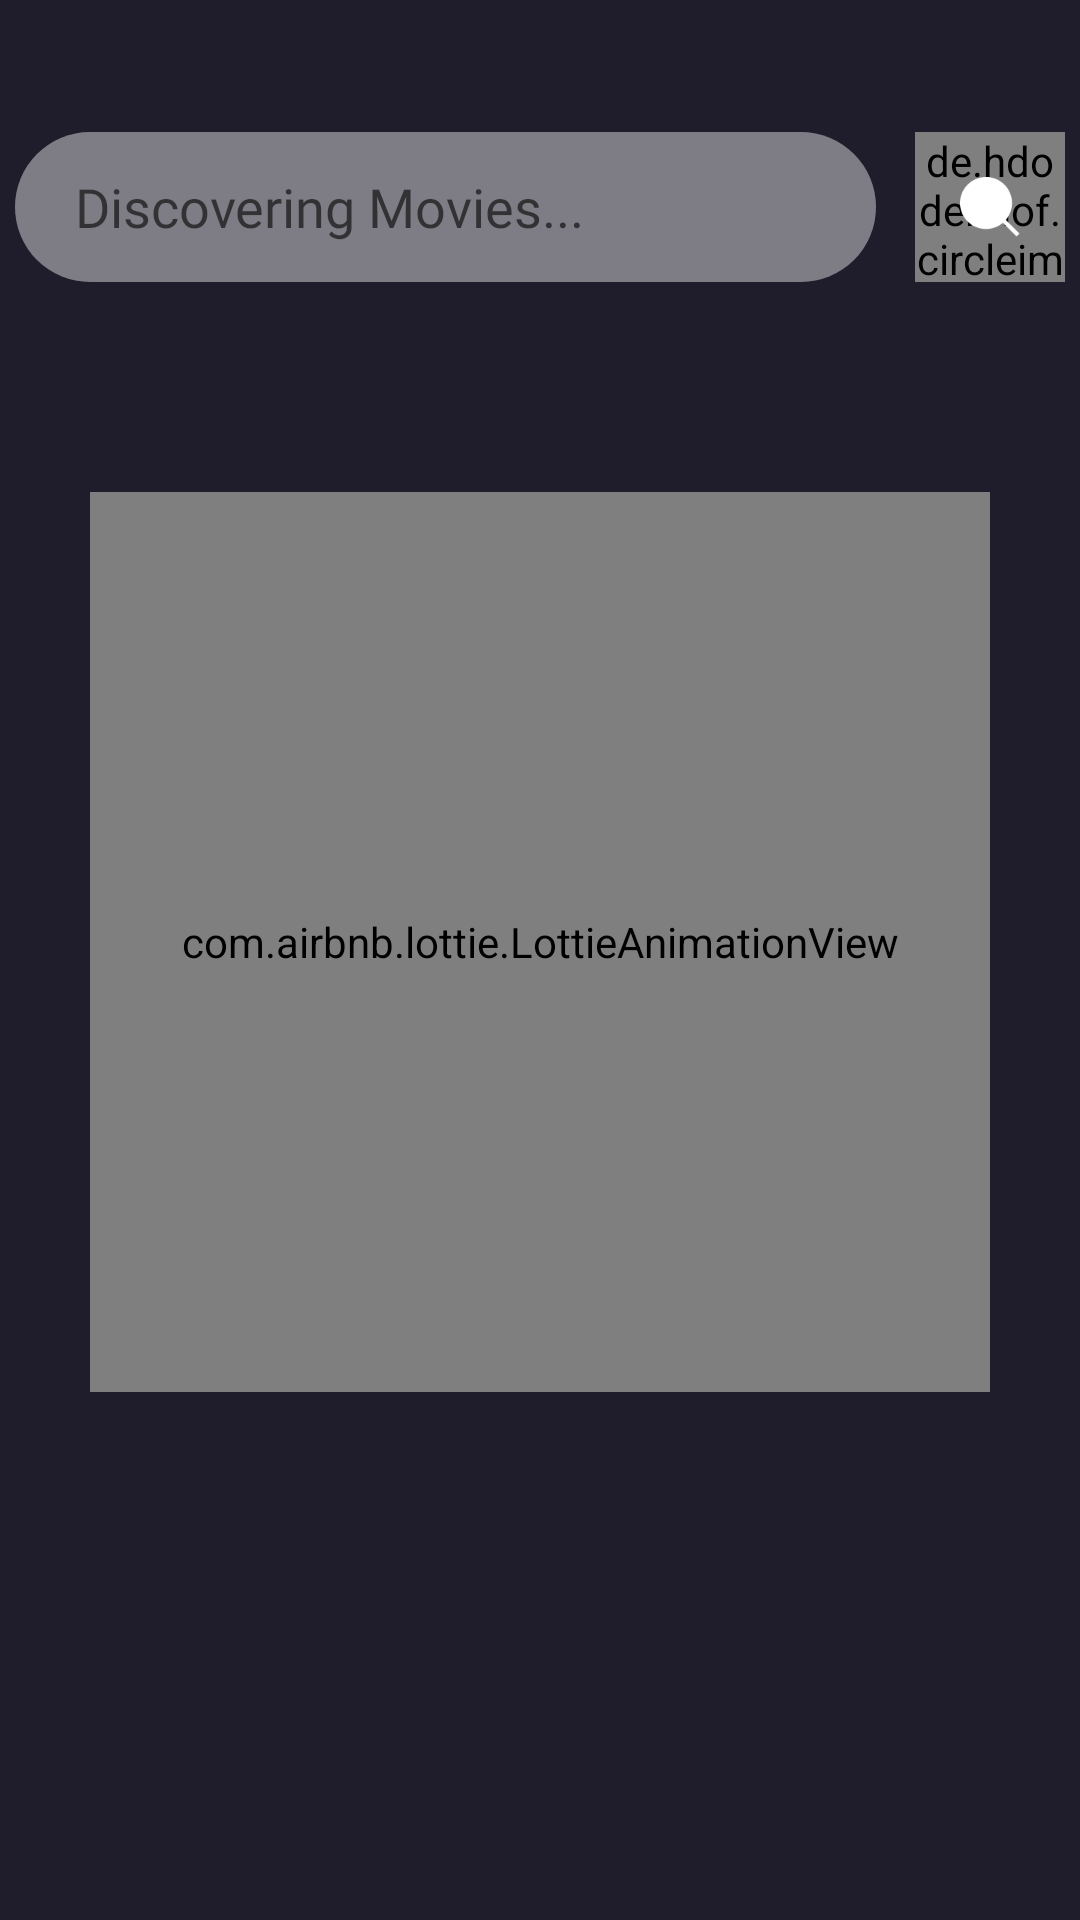

Layout XML and referenced resources for this Android screen:
<!-- AndroidManifest.xml: application theme Theme.MovieApp -->
<!-- res/layout/fragment_search.xml -->
<?xml version="1.0" encoding="utf-8"?>
<androidx.constraintlayout.widget.ConstraintLayout xmlns:android="http://schemas.android.com/apk/res/android"
    xmlns:app="http://schemas.android.com/apk/res-auto"
    xmlns:tools="http://schemas.android.com/tools"
    android:layout_width="match_parent"
    android:layout_height="match_parent"
    android:background="@color/bgColor"
    tools:context=".ui.mainscreen.fragement.search.SearchFragment">

    <de.hdodenhof.circleimageview.CircleImageView
        android:id="@+id/circleImageView"
        android:layout_width="50dp"
        android:layout_height="50dp"
        android:layout_marginTop="44dp"
        android:layout_marginEnd="5dp"
        android:src="@color/bgSearchColor"
        app:layout_constraintEnd_toEndOf="parent"
        app:layout_constraintTop_toTopOf="parent" />

    <ImageView
        android:id="@+id/iv_btn_search"
        android:layout_width="20dp"
        android:layout_height="20dp"
        android:src="@drawable/icon_search_white"
        app:layout_constraintBottom_toBottomOf="@+id/circleImageView"
        app:layout_constraintEnd_toEndOf="@+id/circleImageView"
        app:layout_constraintStart_toStartOf="@+id/circleImageView"
        app:layout_constraintTop_toTopOf="@+id/circleImageView" />

    <EditText
        android:id="@+id/et_search"
        android:layout_width="0dp"
        android:layout_height="50dp"
        android:layout_marginStart="5dp"
        android:layout_marginEnd="13dp"
        android:background="@drawable/et_search_bg"
        android:fontFamily="@font/roboto"
        android:hint="Discovering Movies..."
        android:inputType="text"
        android:paddingLeft="20dp"
        android:textColor="@color/black"
        android:textSize="18sp"
        app:layout_constraintBottom_toBottomOf="@+id/circleImageView"
        app:layout_constraintEnd_toStartOf="@+id/circleImageView"
        app:layout_constraintStart_toStartOf="parent"
        app:layout_constraintTop_toTopOf="@+id/circleImageView" />

    <androidx.recyclerview.widget.RecyclerView
        android:id="@+id/rv_genre"
        android:layout_width="0dp"
        android:layout_height="50dp"
        android:layout_marginTop="10dp"
        tools:listitem="@layout/item_genre"
        app:layout_constraintEnd_toEndOf="parent"
        app:layout_constraintStart_toStartOf="parent"
        app:layout_constraintTop_toBottomOf="@+id/et_search" />

    <androidx.recyclerview.widget.RecyclerView
        android:id="@+id/rv_search_movie"
        android:layout_width="match_parent"
        android:layout_height="0dp"
        android:layout_marginTop="10dp"
        app:layout_constraintBottom_toBottomOf="parent"
        app:layout_constraintEnd_toEndOf="parent"
        app:layout_constraintStart_toStartOf="parent"
        app:layout_constraintTop_toBottomOf="@+id/rv_genre"
        tools:listitem="@layout/search_item" />

    <com.airbnb.lottie.LottieAnimationView
        android:id="@+id/iv_empty_state"
        android:layout_width="300dp"
        android:layout_height="300dp"
        app:layout_constraintLeft_toLeftOf="parent"
        app:layout_constraintRight_toRightOf="parent"
        app:layout_constraintTop_toTopOf="@+id/rv_search_movie"
        app:lottie_autoPlay="true"
        app:lottie_rawRes="@raw/emptystate" />

    <ProgressBar
        android:id="@+id/progress_bar"
        android:layout_width="wrap_content"
        android:layout_height="wrap_content"
        android:visibility="invisible"
        app:layout_constraintBottom_toBottomOf="parent"
        app:layout_constraintEnd_toEndOf="parent"
        app:layout_constraintStart_toStartOf="parent"
        app:layout_constraintTop_toTopOf="@+id/rv_search_movie" />
</androidx.constraintlayout.widget.ConstraintLayout>
<!-- res/layout/item_genre.xml (included above) -->
<?xml version="1.0" encoding="utf-8"?>
<androidx.cardview.widget.CardView xmlns:android="http://schemas.android.com/apk/res/android"
    xmlns:tools="http://schemas.android.com/tools"
    android:layout_width="wrap_content"
    android:layout_height="wrap_content"
    android:layout_marginStart="5dp"
    android:layout_marginEnd="5dp"
    xmlns:app="http://schemas.android.com/apk/res-auto"
    app:cardCornerRadius="10dp">

    <androidx.constraintlayout.widget.ConstraintLayout
        android:layout_width="wrap_content"
        android:layout_height="wrap_content"
        android:background="@drawable/et_search_bg">

        <TextView
            android:id="@+id/txt_genre"
            android:layout_width="wrap_content"
            android:layout_height="wrap_content"
            android:layout_marginStart="20dp"
            android:layout_marginTop="10dp"
            android:layout_marginEnd="20dp"
            android:layout_marginBottom="10dp"
            android:text="Author"
            android:textColor="@color/black"
            app:layout_constraintBottom_toBottomOf="parent"
            app:layout_constraintEnd_toEndOf="parent"
            app:layout_constraintStart_toStartOf="parent"
            app:layout_constraintTop_toTopOf="parent" />

    </androidx.constraintlayout.widget.ConstraintLayout>

</androidx.cardview.widget.CardView>
<!-- res/layout/search_item.xml (included above) -->
<?xml version="1.0" encoding="utf-8"?>
<androidx.cardview.widget.CardView xmlns:android="http://schemas.android.com/apk/res/android"
    xmlns:app="http://schemas.android.com/apk/res-auto"
    android:layout_width="match_parent"
    android:layout_height="127dp"
    app:cardBackgroundColor="@color/transparentWhiteColor"
    app:cardCornerRadius="22dp"
    android:layout_marginStart="18dp"
    android:layout_marginEnd="18dp"
    android:layout_marginBottom="13dp">

    <androidx.constraintlayout.widget.ConstraintLayout
        android:layout_width="match_parent"
        android:layout_height="match_parent">

        <androidx.cardview.widget.CardView
            android:id="@+id/card_view_iv_movies"
            android:layout_width="125dp"
            android:layout_height="108dp"
            android:layout_marginStart="10dp"
            android:layout_marginTop="10dp"
            android:layout_marginBottom="10dp"
            app:cardCornerRadius="17dp"
            app:layout_constraintBottom_toBottomOf="parent"
            app:layout_constraintStart_toStartOf="parent"
            app:layout_constraintTop_toTopOf="parent">

            <ImageView
                android:id="@+id/iv_movies"
                android:layout_width="match_parent"
                android:layout_height="match_parent"
                android:scaleType="centerCrop"
                android:src="@drawable/dummy_photos" />

        </androidx.cardview.widget.CardView>

        <TextView
            android:id="@+id/tv_movies_title"
            style="@style/textStyleMediumWhite16sp"
            android:layout_width="0dp"
            android:layout_height="wrap_content"
            android:layout_marginStart="9dp"
            android:layout_marginTop="17dp"
            android:layout_marginEnd="9dp"
            android:ellipsize="end"
            android:maxLines="1"
            android:text="Captain America: Civil War"
            app:layout_constraintEnd_toStartOf="@+id/btn_bookmark"
            app:layout_constraintStart_toEndOf="@+id/card_view_iv_movies"
            app:layout_constraintTop_toTopOf="parent" />

        <TextView
            android:id="@+id/tv_movies_type"
            style="@style/textStyleLightWhite13sp"
            android:layout_width="0dp"
            android:layout_height="wrap_content"
            android:layout_marginStart="9dp"
            android:layout_marginTop="21dp"
            android:layout_marginEnd="9dp"
            android:text="CEng | Fiction | 2h10m"
            app:layout_constraintEnd_toEndOf="parent"
            app:layout_constraintStart_toEndOf="@+id/card_view_iv_movies"
            app:layout_constraintTop_toBottomOf="@+id/tv_movies_title" />

        <androidx.cardview.widget.CardView
            android:layout_width="45dp"
            android:layout_height="35dp"
            android:layout_marginStart="9dp"
            android:layout_marginTop="9dp"
            android:layout_marginBottom="9dp"
            app:cardBackgroundColor="@color/transparentWhiteColor"
            app:cardCornerRadius="20dp"
            app:layout_constraintBottom_toBottomOf="parent"
            app:layout_constraintStart_toEndOf="@+id/card_view_iv_movies"
            app:layout_constraintTop_toBottomOf="@+id/tv_movies_type">

            <LinearLayout
                android:layout_width="match_parent"
                android:layout_height="match_parent"
                android:orientation="horizontal">
                <ImageView
                    android:id="@+id/iv_rating"
                    android:layout_width="17dp"
                    android:layout_height="17dp"
                    android:src="@drawable/icon_rating"
                    android:layout_marginStart="4dp"
                    android:layout_marginTop="9dp"
                    android:layout_marginBottom="9dp"/>

                <TextView
                    android:id="@+id/tv_rating"
                    android:layout_width="wrap_content"
                    android:layout_height="wrap_content"
                    style="@style/textStyleMediumWhite13sp"
                    android:text="5.0"
                    android:layout_marginEnd="4dp"
                    android:layout_marginTop="9dp"
                    android:layout_marginBottom="9dp"/>
            </LinearLayout>

        </androidx.cardview.widget.CardView>

        <androidx.constraintlayout.widget.ConstraintLayout
            android:id="@+id/btn_bookmark"
            android:layout_width="28dp"
            android:layout_height="28dp"
            android:layout_marginTop="8dp"
            android:layout_marginEnd="11dp"
            app:layout_constraintEnd_toEndOf="parent"
            app:layout_constraintTop_toTopOf="parent">

            <de.hdodenhof.circleimageview.CircleImageView
                android:id="@+id/iv_bg_bookmark"
                android:layout_width="match_parent"
                android:layout_height="match_parent"
                android:src="@drawable/bg_btn_bookmark" />

            <ImageView
                android:id="@+id/iv_bookmark"
                android:layout_width="22dp"
                android:layout_height="22dp"
                android:layout_marginStart="3dp"
                android:layout_marginTop="3dp"
                android:layout_marginEnd="3dp"
                android:layout_marginBottom="3dp"
                android:src="@drawable/ic_bookmark"
                app:layout_constraintBottom_toBottomOf="parent"
                app:layout_constraintEnd_toEndOf="@+id/iv_bg_bookmark"
                app:layout_constraintHorizontal_bias="1.0"
                app:layout_constraintStart_toStartOf="parent"
                app:layout_constraintTop_toTopOf="parent"
                app:layout_constraintVertical_bias="0.0" />

        </androidx.constraintlayout.widget.ConstraintLayout>

    </androidx.constraintlayout.widget.ConstraintLayout>

</androidx.cardview.widget.CardView>
<!-- resources referenced by this layout -->
<resources>
  <color name="bgColor">#1F1C2C</color>
  <color name="bgSearchColor">#FF722A</color>
  <color name="black">#FF000000</color>
  <color name="transparentWhiteColor">#33FFFFFF</color>
  <!-- drawable bg_btn_bookmark: png bitmap (drawable, 7051 bytes) -->
  <!-- drawable et_search_bg (drawable) -->
  <?xml version="1.0" encoding="utf-8"?>
  <shape xmlns:android="http://schemas.android.com/apk/res/android">
      <solid android:color="#80DDDDDD" />
      <corners android:radius="59dp" />
  </shape>
  <!-- drawable ic_bookmark: png bitmap (drawable, 900 bytes) -->
  <!-- drawable icon_rating: png bitmap (drawable, 924 bytes) -->
  <!-- drawable icon_search_white: png bitmap (drawable, 1006 bytes) -->
  <style name="textStyleLightWhite13sp">
          <item name="android:textColor">@color/white</item>
          <item name="android:textSize">13sp</item>
          <item name="android:textStyle">normal</item>
          <item name="fontFamily">@font/roboto_light</item>
      </style>
  <style name="textStyleMediumWhite13sp">
          <item name="android:textColor">@color/white</item>
          <item name="android:textSize">13sp</item>
          <item name="android:textStyle">normal</item>
          <item name="fontFamily">@font/roboto</item>
      </style>
  <style name="textStyleMediumWhite16sp">
          <item name="android:textColor">@color/white</item>
          <item name="android:textSize">16sp</item>
          <item name="android:textStyle">normal</item>
          <item name="fontFamily">@font/roboto</item>
      </style>
  <style name="Theme.MovieApp" parent="Theme.MaterialComponents.DayNight.NoActionBar">
          
          <item name="colorPrimary">@color/purple_500</item>
          <item name="colorPrimaryVariant">@color/purple_700</item>
          <item name="colorOnPrimary">@color/white</item>
          
          <item name="colorSecondary">@color/teal_200</item>
          <item name="colorSecondaryVariant">@color/teal_700</item>
          <item name="colorOnSecondary">@color/black</item>
          
          <item name="android:statusBarColor" tools:targetApi="l">@color/bgColor</item>
          
      </style>
  <color name="white">#FFFFFFFF</color>
  <color name="purple_500">#FF6200EE</color>
  <color name="purple_700">#FF3700B3</color>
  <color name="teal_200">#FF03DAC5</color>
  <color name="teal_700">#FF018786</color>
</resources>
